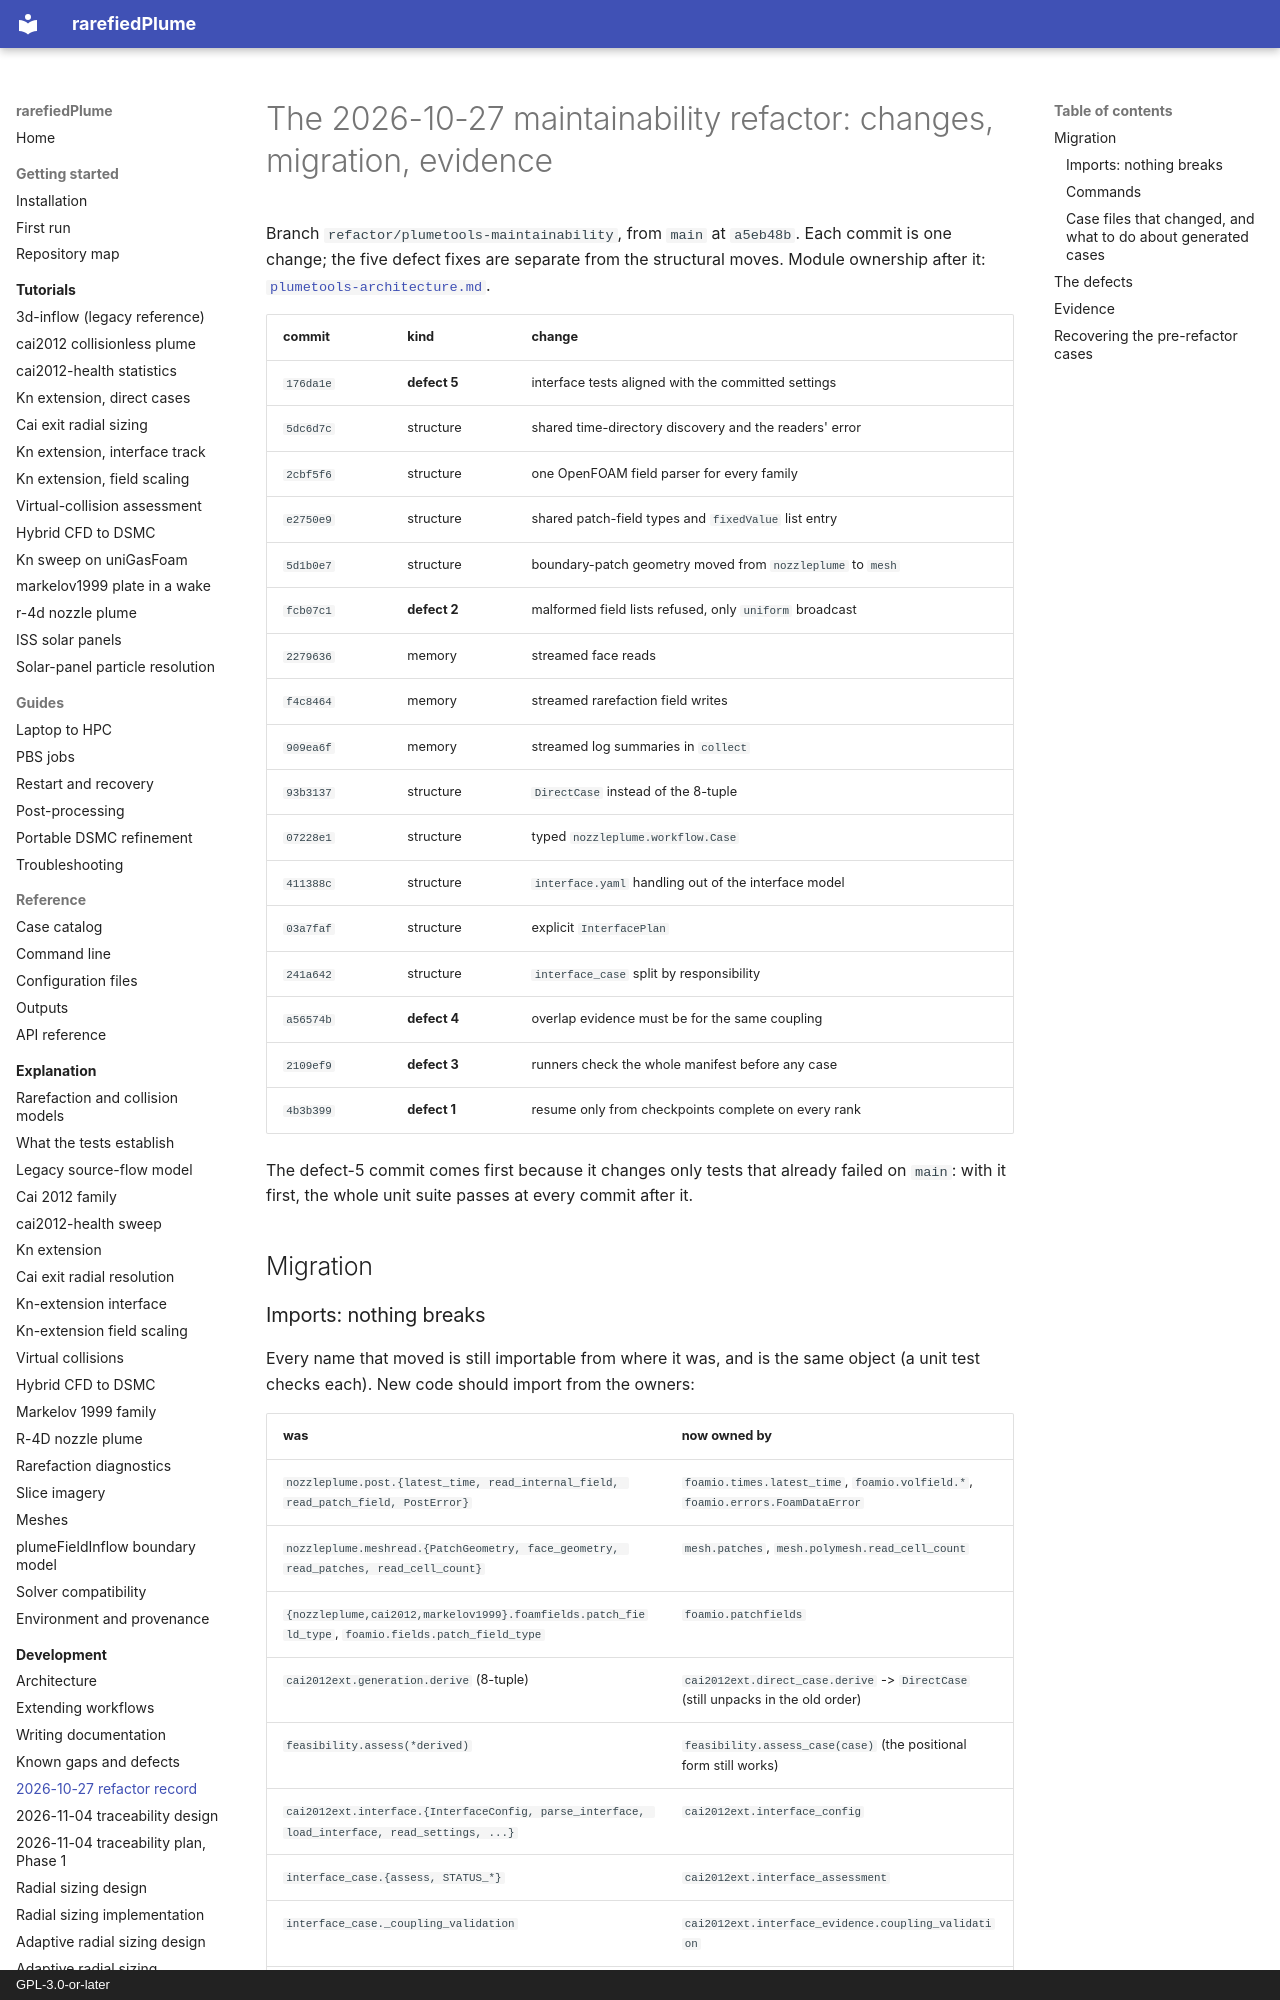

repository: andytorrestb/rarefiedPlume · page: refactor-2026-10-27/index.html · generator: mkdocs · copyright: GPL-3.0-or-later

# The 2026-10-27 maintainability refactor: changes, migration, evidence

Branch `refactor/plumetools-maintainability`, from `main` at `a5eb48b`. Each
commit is one change; the five defect fixes are separate from the structural
moves. Module ownership after it: [`plumetools-architecture.md`](plumetools-architecture.md).

| commit | kind | change |
|---|---|---|
| `176da1e` | **defect 5** | interface tests aligned with the committed settings |
| `5dc6d7c` | structure | shared time-directory discovery and the readers' error |
| `2cbf5f6` | structure | one OpenFOAM field parser for every family |
| `e2750e9` | structure | shared patch-field types and `fixedValue` list entry |
| `5d1b0e7` | structure | boundary-patch geometry moved from `nozzleplume` to `mesh` |
| `fcb07c1` | **defect 2** | malformed field lists refused, only `uniform` broadcast |
| `2279636` | memory | streamed face reads |
| `f4c8464` | memory | streamed rarefaction field writes |
| `909ea6f` | memory | streamed log summaries in `collect` |
| `93b3137` | structure | `DirectCase` instead of the 8-tuple |
| `07228e1` | structure | typed `nozzleplume.workflow.Case` |
| `411388c` | structure | `interface.yaml` handling out of the interface model |
| `03a7faf` | structure | explicit `InterfacePlan` |
| `241a642` | structure | `interface_case` split by responsibility |
| `a56574b` | **defect 4** | overlap evidence must be for the same coupling |
| `2109ef9` | **defect 3** | runners check the whole manifest before any case |
| `4b3b399` | **defect 1** | resume only from checkpoints complete on every rank |

The defect-5 commit comes first because it changes only tests that already
failed on `main`: with it first, the whole unit suite passes at every commit
after it.

## Migration

### Imports: nothing breaks

Every name that moved is still importable from where it was, and is the same
object (a unit test checks each). New code should import from the owners:

| was | now owned by |
|---|---|
| `nozzleplume.post.{latest_time, read_internal_field, read_patch_field, PostError}` | `foamio.times.latest_time`, `foamio.volfield.*`, `foamio.errors.FoamDataError` |
| `nozzleplume.meshread.{PatchGeometry, face_geometry, read_patches, read_cell_count}` | `mesh.patches`, `mesh.polymesh.read_cell_count` |
| `{nozzleplume,cai2012,markelov1999}.foamfields.patch_field_type`, `foamio.fields.patch_field_type` | `foamio.patchfields` |
| `cai2012ext.generation.derive` (8-tuple) | `cai2012ext.direct_case.derive` -> `DirectCase` (still unpacks in the old order) |
| `feasibility.assess(*derived)` | `feasibility.assess_case(case)` (the positional form still works) |
| `cai2012ext.interface.{InterfaceConfig, parse_interface, load_interface, read_settings, ...}` | `cai2012ext.interface_config` |
| `interface_case.{assess, STATUS_*}` | `cai2012ext.interface_assessment` |
| `interface_case._coupling_validation` | `cai2012ext.interface_evidence.coupling_validation` |
| `interface_case.{identity, write_identity, identity_problem, IDENTITY_FILE}` | `cai2012ext.interface_identity` |
| `interface_case.{report, manifest_entry, describe, write_report, collect, ...}` | `cai2012ext.interface_report` |
| `interface_case.Derived.{mesh_plan, run, reference, parcels, ideal_flux, resolution}` | `Derived.planned: InterfacePlan`; the old names read through (`None` when unplanned) |

Error classes: `nozzleplume.post.PostError` and `rarefaction.foam.PostError`
**are** `FoamDataError`; `cai2012.post.PostError` subclasses it and its readers
still raise it; markelov's `read_patch_field` still raises `FileNotFoundError`
for a missing file. Every existing `except` catches what it caught before.
